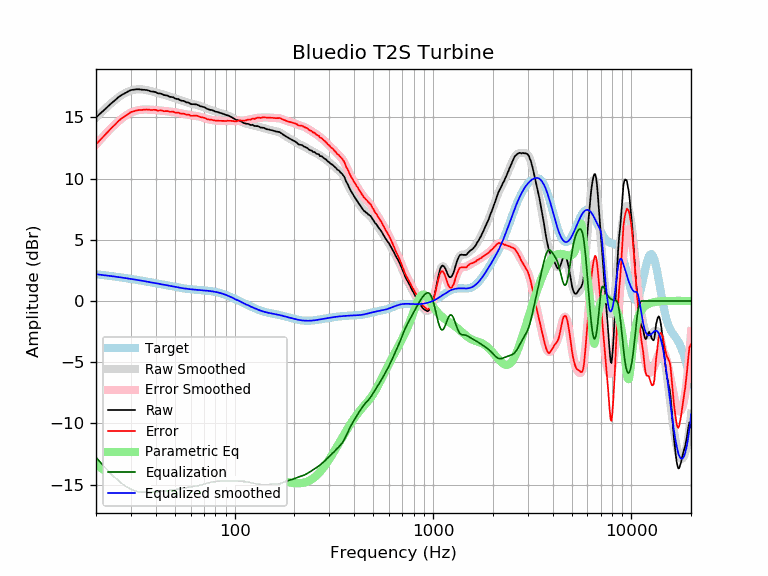

The data file committed next to this chart (first rows):
frequency, raw, error, smoothed, error_smoothed, equalization, parametric_eq, equalized_raw, equalized_smoothed, target
20, 14.99, 12.80, 14.96, 12.78, -12.78, -13.38, 2.21, 2.19, 2.19
21, 15.32, 13.17, 15.31, 13.17, -13.17, -13.61, 2.15, 2.15, 2.15
22, 15.61, 13.50, 15.63, 13.53, -13.53, -13.83, 2.08, 2.11, 2.11
23, 15.91, 13.84, 15.93, 13.86, -13.86, -14.03, 2.05, 2.07, 2.07
24, 16.18, 14.15, 16.19, 14.17, -14.17, -14.21, 2.01, 2.03, 2.03
25, 16.42, 14.43, 16.43, 14.44, -14.44, -14.37, 1.97, 1.99, 1.99
26, 16.67, 14.71, 16.65, 14.69, -14.69, -14.51, 1.97, 1.95, 1.95
27, 16.85, 14.93, 16.83, 14.91, -14.91, -14.65, 1.93, 1.91, 1.91
28, 16.98, 15.10, 16.98, 15.10, -15.10, -14.77, 1.87, 1.88, 1.88
29, 17.12, 15.28, 17.10, 15.26, -15.26, -14.88, 1.85, 1.84, 1.84
30, 17.24, 15.43, 17.19, 15.39, -15.39, -14.97, 1.85, 1.80, 1.80
31, 17.27, 15.50, 17.25, 15.49, -15.49, -15.06, 1.78, 1.77, 1.77
32, 17.30, 15.57, 17.29, 15.56, -15.56, -15.14, 1.74, 1.73, 1.73
33, 17.30, 15.60, 17.30, 15.60, -15.60, -15.21, 1.69, 1.69, 1.69
34, 17.27, 15.61, 17.29, 15.63, -15.63, -15.27, 1.64, 1.66, 1.66
35, 17.26, 15.63, 17.27, 15.64, -15.64, -15.33, 1.61, 1.62, 1.62
36, 17.24, 15.65, 17.23, 15.64, -15.64, -15.38, 1.59, 1.59, 1.59
37, 17.19, 15.63, 17.19, 15.64, -15.64, -15.42, 1.55, 1.55, 1.55
38, 17.12, 15.60, 17.15, 15.63, -15.63, -15.46, 1.49, 1.52, 1.52
39, 17.11, 15.62, 17.10, 15.61, -15.61, -15.49, 1.49, 1.48, 1.48
40, 17.07, 15.62, 17.05, 15.60, -15.60, -15.52, 1.47, 1.45, 1.45
41, 16.97, 15.55, 17.00, 15.58, -15.58, -15.54, 1.38, 1.42, 1.42
42, 16.96, 15.57, 16.95, 15.56, -15.56, -15.56, 1.39, 1.38, 1.38
43, 16.92, 15.56, 16.90, 15.55, -15.55, -15.57, 1.37, 1.35, 1.35
44, 16.83, 15.50, 16.85, 15.53, -15.53, -15.58, 1.29, 1.32, 1.32
45, 16.81, 15.52, 16.80, 15.51, -15.51, -15.59, 1.29, 1.29, 1.29
46, 16.78, 15.52, 16.76, 15.50, -15.50, -15.60, 1.28, 1.26, 1.26
47, 16.69, 15.45, 16.71, 15.48, -15.48, -15.60, 1.21, 1.23, 1.23
48, 16.67, 15.46, 16.66, 15.46, -15.46, -15.60, 1.21, 1.20, 1.20
49, 16.65, 15.47, 16.62, 15.44, -15.44, -15.60, 1.21, 1.18, 1.18
50, 16.56, 15.41, 16.57, 15.42, -15.42, -15.59, 1.14, 1.15, 1.15
51, 16.51, 15.38, 16.52, 15.40, -15.40, -15.59, 1.11, 1.13, 1.13
52, 16.51, 15.40, 16.47, 15.37, -15.37, -15.58, 1.13, 1.10, 1.10
53, 16.41, 15.33, 16.43, 15.35, -15.35, -15.57, 1.06, 1.08, 1.08
54, 16.37, 15.31, 16.38, 15.32, -15.32, -15.56, 1.04, 1.06, 1.06
55, 16.36, 15.32, 16.33, 15.29, -15.29, -15.55, 1.06, 1.04, 1.04
56, 16.31, 15.28, 16.29, 15.27, -15.27, -15.53, 1.04, 1.02, 1.02
57, 16.23, 15.22, 16.25, 15.24, -15.24, -15.52, 0.98, 1.00, 1.00
58, 16.23, 15.24, 16.21, 15.22, -15.22, -15.50, 1.01, 0.99, 0.99
59, 16.19, 15.21, 16.17, 15.20, -15.20, -15.48, 0.99, 0.97, 0.97
60, 16.10, 15.14, 16.14, 15.18, -15.18, -15.47, 0.92, 0.96, 0.96
61, 16.08, 15.13, 16.11, 15.16, -15.16, -15.45, 0.91, 0.95, 0.95
62, 16.08, 15.14, 16.08, 15.15, -15.15, -15.43, 0.93, 0.94, 0.94
63, 16.07, 15.14, 16.06, 15.13, -15.13, -15.41, 0.93, 0.92, 0.92
64, 16.07, 15.15, 16.03, 15.12, -15.12, -15.39, 0.95, 0.91, 0.91
65, 16.03, 15.12, 16.00, 15.10, -15.10, -15.37, 0.93, 0.91, 0.91
66, 15.99, 15.09, 15.97, 15.08, -15.08, -15.35, 0.91, 0.90, 0.90
67, 15.92, 15.03, 15.94, 15.05, -15.05, -15.33, 0.86, 0.89, 0.89
68, 15.90, 15.02, 15.90, 15.02, -15.02, -15.31, 0.87, 0.88, 0.88
69, 15.87, 14.99, 15.86, 14.99, -14.99, -15.29, 0.87, 0.87, 0.87
70, 15.84, 14.97, 15.82, 14.96, -14.96, -15.26, 0.88, 0.86, 0.86
71, 15.80, 14.94, 15.78, 14.93, -14.93, -15.24, 0.87, 0.85, 0.85
72, 15.73, 14.88, 15.74, 14.90, -14.90, -15.22, 0.83, 0.84, 0.84
73, 15.69, 14.85, 15.70, 14.87, -14.87, -15.20, 0.82, 0.84, 0.84
74, 15.66, 14.83, 15.67, 14.84, -14.84, -15.18, 0.81, 0.82, 0.83
75, 15.62, 14.80, 15.63, 14.82, -14.82, -15.16, 0.80, 0.81, 0.81
76, 15.62, 14.81, 15.60, 14.80, -14.80, -15.13, 0.82, 0.80, 0.80
77, 15.59, 14.80, 15.57, 14.78, -14.78, -15.11, 0.80, 0.79, 0.79
78, 15.56, 14.78, 15.54, 14.77, -14.77, -15.09, 0.79, 0.77, 0.78
79, 15.52, 14.76, 15.52, 14.76, -14.76, -15.07, 0.76, 0.76, 0.76
... 553 more rows
